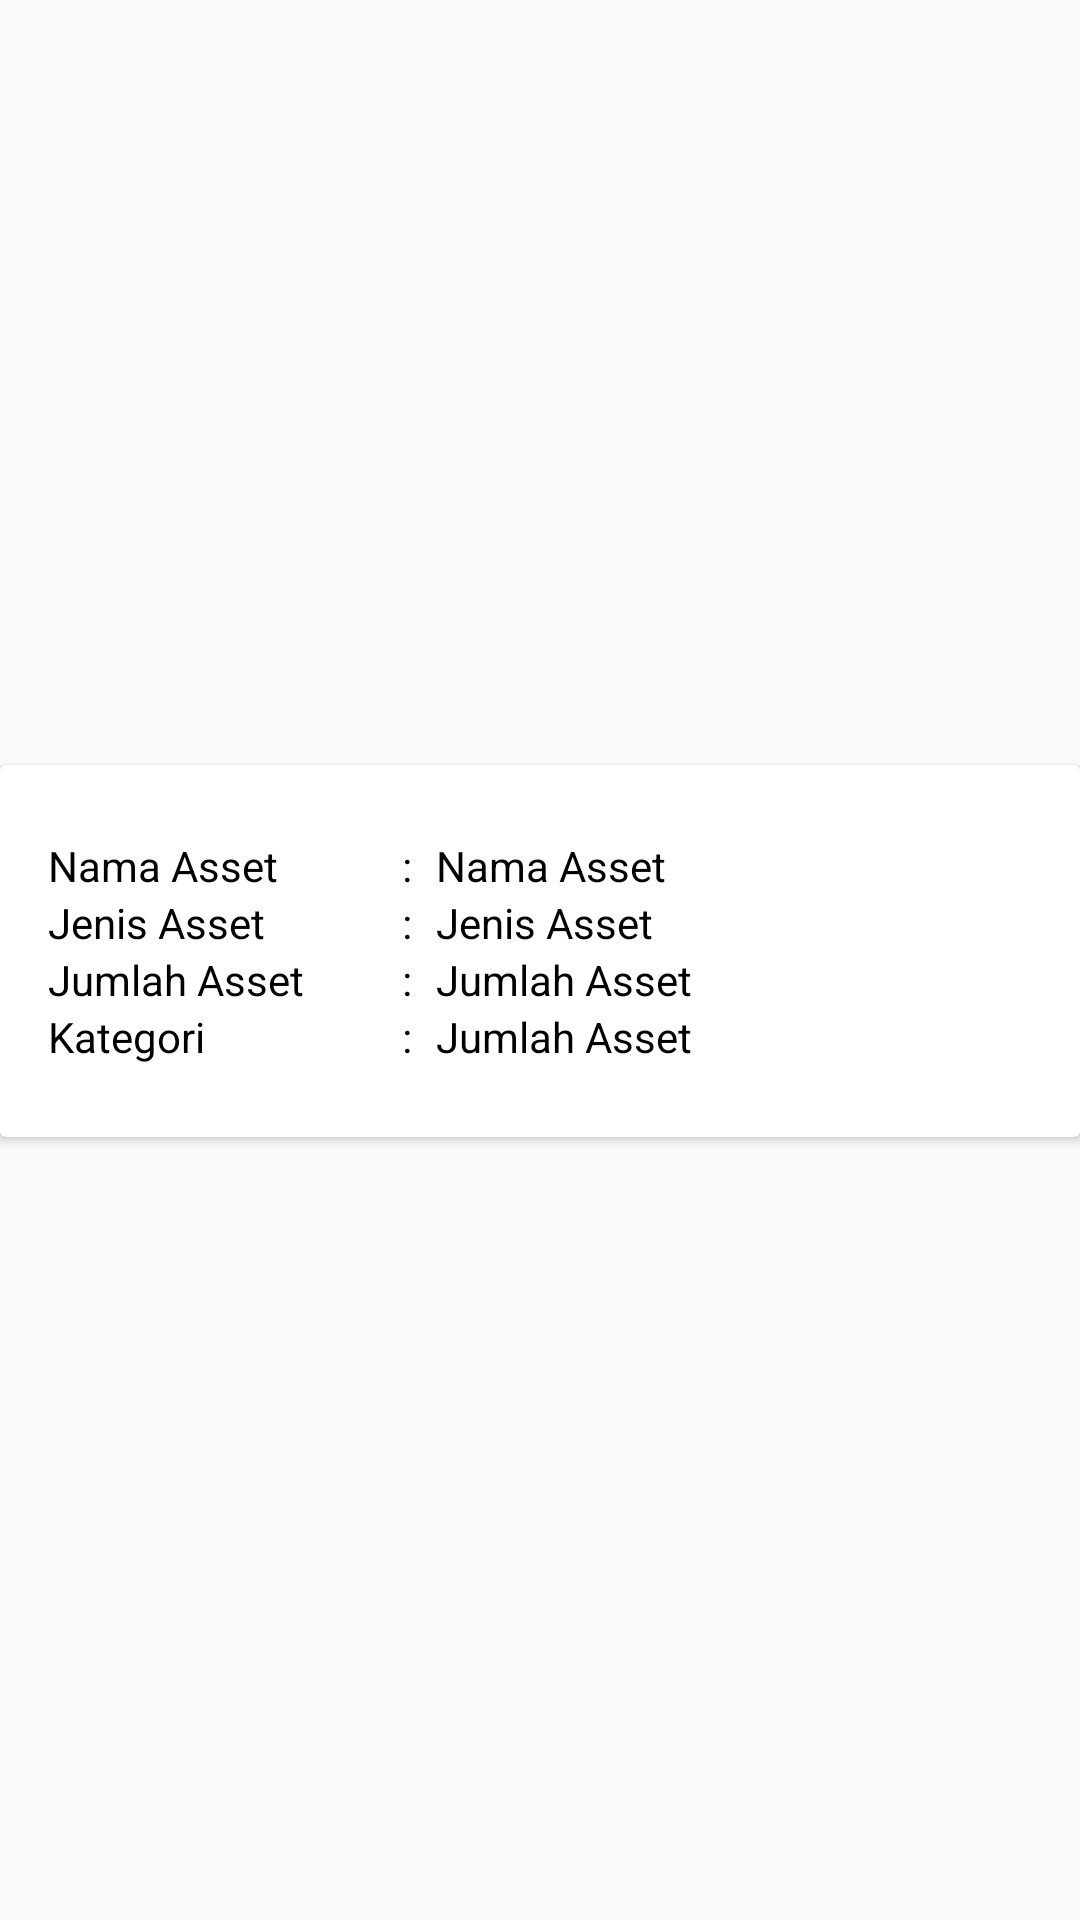

Layout XML and referenced resources for this Android screen:
<!-- AndroidManifest.xml: application theme AppTheme -->
<!-- res/layout/list_lap.xml -->
<?xml version="1.0" encoding="utf-8"?>
<LinearLayout xmlns:android="http://schemas.android.com/apk/res/android"
    xmlns:card_view="http://schemas.android.com/apk/res-auto"
    xmlns:tools="http://schemas.android.com/tools"
    android:layout_width="match_parent"
    android:layout_height="wrap_content"
    android:layout_margin="@dimen/value_10dp"
    android:gravity="center"
    android:orientation="vertical">

    <android.support.v7.widget.CardView
        android:id="@+id/cv"
        android:layout_width="wrap_content"
        android:layout_height="wrap_content"
        android:elevation="3dp">

        <RelativeLayout
            android:layout_width="match_parent"
            android:layout_height="wrap_content">

            <ImageView
                android:id="@+id/menus"
                android:layout_width="wrap_content"
                android:layout_height="wrap_content"
                android:layout_alignParentEnd="true"
                android:layout_centerVertical="true"
                android:layout_marginEnd="16dp"
                android:src="@drawable/ic_menus"
                android:layout_alignParentRight="true"
                android:layout_marginRight="16dp" />

            <LinearLayout
                android:layout_width="match_parent"
                android:layout_height="wrap_content"
                android:layout_marginBottom="@dimen/value_5dp"
                android:layout_marginLeft="@dimen/value_16dp"
                android:layout_marginRight="@dimen/value_16dp"
                android:layout_marginTop="@dimen/value_5dp"
                android:orientation="vertical">

                <TextView
                    android:id="@+id/txt_tanggal"
                    android:layout_width="wrap_content"
                    android:layout_height="wrap_content"
                    android:layout_gravity="right"
                    tools:text="12/2/2017" />

                <LinearLayout
                    android:layout_width="match_parent"
                    android:layout_height="wrap_content"
                    android:orientation="horizontal">

                    <TextView
                        android:layout_width="@dimen/width"
                        android:layout_height="wrap_content"
                        android:layout_marginRight="@dimen/appbar_padding_top"
                        android:text="@string/asset"
                        android:textColor="@android:color/black" />

                    <TextView
                        android:layout_width="wrap_content"
                        android:layout_height="wrap_content"
                        android:layout_marginRight="@dimen/appbar_padding_top"
                        android:text="@string/titik_dua"
                        android:textColor="@android:color/black" />

                    <TextView
                        android:id="@+id/txt_nama"
                        android:layout_width="wrap_content"
                        android:layout_height="wrap_content"
                        android:layout_marginRight="@dimen/appbar_padding_top"
                        android:text="@string/asset"
                        android:textColor="@android:color/black" />

                </LinearLayout>

                <LinearLayout
                    android:layout_width="match_parent"
                    android:layout_height="wrap_content"
                    android:orientation="horizontal">

                    <TextView
                        android:layout_width="@dimen/width"
                        android:layout_height="wrap_content"
                        android:layout_marginRight="@dimen/appbar_padding_top"
                        android:text="@string/jns"
                        android:textColor="@android:color/black" />

                    <TextView
                        android:layout_width="wrap_content"
                        android:layout_height="wrap_content"
                        android:layout_marginRight="@dimen/appbar_padding_top"
                        android:text="@string/titik_dua"
                        android:textColor="@android:color/black" />

                    <TextView
                        android:id="@+id/txt_jenis"
                        android:layout_width="wrap_content"
                        android:layout_height="wrap_content"
                        android:layout_marginRight="@dimen/appbar_padding_top"
                        android:text="@string/jns"
                        android:textColor="@android:color/black" />

                </LinearLayout>

                <LinearLayout
                    android:layout_width="match_parent"
                    android:layout_height="wrap_content"
                    android:orientation="horizontal">

                    <TextView
                        android:layout_width="@dimen/width"
                        android:layout_height="wrap_content"
                        android:layout_marginRight="@dimen/appbar_padding_top"
                        android:text="@string/jml_asset"
                        android:textColor="@android:color/black" />

                    <TextView
                        android:layout_width="wrap_content"
                        android:layout_height="wrap_content"
                        android:layout_marginRight="@dimen/appbar_padding_top"
                        android:text="@string/titik_dua"
                        android:textColor="@android:color/black" />

                    <TextView
                        android:id="@+id/txt_jml"
                        android:layout_width="wrap_content"
                        android:layout_height="wrap_content"
                        android:layout_marginRight="@dimen/appbar_padding_top"
                        android:text="@string/jml_asset"
                        android:textColor="@android:color/black" />

                </LinearLayout>

                <LinearLayout
                    android:layout_width="match_parent"
                    android:layout_height="wrap_content"
                    android:orientation="horizontal">

                    <TextView
                        android:layout_width="@dimen/width"
                        android:layout_height="wrap_content"
                        android:layout_marginRight="@dimen/appbar_padding_top"
                        android:text="@string/kategori"
                        android:textColor="@android:color/black" />

                    <TextView
                        android:layout_width="wrap_content"
                        android:layout_height="wrap_content"
                        android:layout_marginRight="@dimen/appbar_padding_top"
                        android:text="@string/titik_dua"
                        android:textColor="@android:color/black" />

                    <TextView
                        android:id="@+id/txt_kategori"
                        android:layout_width="wrap_content"
                        android:layout_height="wrap_content"
                        android:layout_marginRight="@dimen/appbar_padding_top"
                        android:text="@string/jml_asset"
                        android:textColor="@android:color/black" />

                </LinearLayout>

                <LinearLayout
                    android:id="@+id/linear"
                    android:layout_width="match_parent"
                    android:layout_height="wrap_content"
                    android:orientation="horizontal"
                    tools:background="@color/yello">

                    <TextView
                        android:layout_width="@dimen/width"
                        android:layout_height="wrap_content"
                        android:layout_marginRight="@dimen/appbar_padding_top"
                        android:text="@string/status"
                        android:textColor="@android:color/white" />

                    <TextView
                        android:layout_width="wrap_content"
                        android:layout_height="wrap_content"
                        android:layout_marginRight="@dimen/appbar_padding_top"
                        android:text="@string/titik_dua"
                        android:textColor="@android:color/white" />

                    <TextView
                        android:id="@+id/txt_status"
                        android:layout_width="wrap_content"
                        android:layout_height="wrap_content"
                        android:layout_marginRight="@dimen/appbar_padding_top"
                        android:text="Menunggu"
                        android:textAllCaps="true"
                        android:textColor="@android:color/white"
                        android:textStyle="bold" />
                </LinearLayout>

            </LinearLayout>
        </RelativeLayout>
    </android.support.v7.widget.CardView>

    <View
        android:layout_marginTop="@dimen/value_5dp"
        android:layout_width="match_parent"
        android:layout_height="@dimen/height_separator" />

</LinearLayout>
<!-- resources referenced by this layout -->
<resources>
  <color name="yello">#ffb300</color>
  <dimen name="appbar_padding_top">8dp</dimen>
  <dimen name="height_separator">1dp</dimen>
  <dimen name="value_10dp">10dp</dimen>
  <dimen name="value_16dp">16dp</dimen>
  <dimen name="value_5dp">5dp</dimen>
  <dimen name="width">110dp</dimen>
  <string name="asset">Nama Asset</string>
  <string name="jml_asset">Jumlah Asset</string>
  <string name="jns">Jenis Asset</string>
  <string name="kategori">Kategori</string>
  <string name="status">Status</string>
  <string name="titik_dua">:</string>
  <style name="AppTheme" parent="Theme.AppCompat.Light.DarkActionBar">
          
          <item name="colorPrimary">@color/colorPrimary</item>
          <item name="colorPrimaryDark">@color/colorPrimaryDark</item>
          <item name="colorAccent">@color/colorAccent</item>
      </style>
  <color name="colorPrimary">#FFC107</color>
  <color name="colorPrimaryDark">#FFA000</color>
  <color name="colorAccent">#FF4081</color>
</resources>
